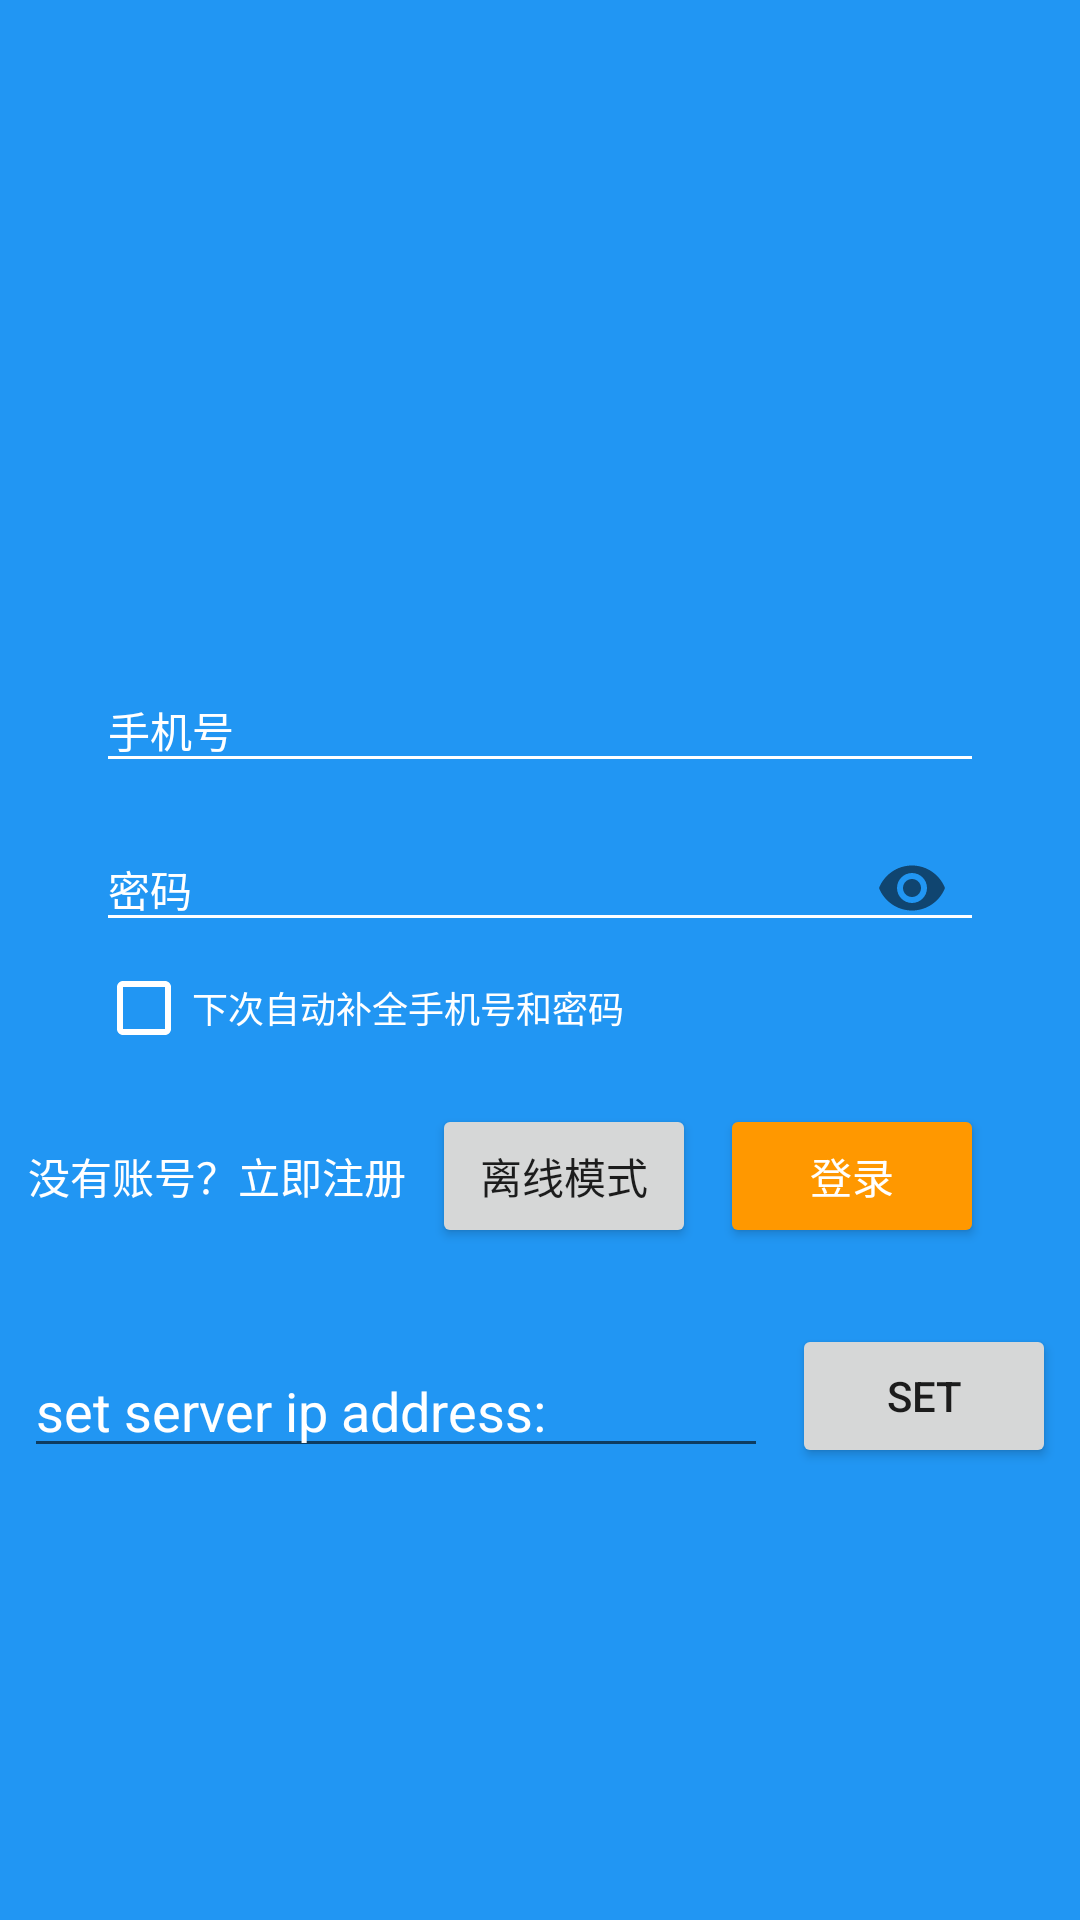

Produce the Android XML layout that renders to this screen, including the resource entries it uses.
<!-- AndroidManifest.xml: application theme AppTheme -->
<!-- res/layout/login_frag.xml -->
<?xml version="1.0" encoding="utf-8"?>
<ScrollView xmlns:android="http://schemas.android.com/apk/res/android"
    xmlns:app="http://schemas.android.com/apk/res-auto"
    xmlns:tools="http://schemas.android.com/tools"
    android:layout_width="match_parent"
    android:layout_height="match_parent"
    android:background="@color/colorPrimary">

    <android.support.constraint.ConstraintLayout
        android:layout_width="match_parent"
        android:layout_height="wrap_content">

        <ImageView
            android:id="@+id/imageView"
            android:layout_width="150dp"
            android:layout_height="150dp"
            android:layout_marginBottom="32dp"
            android:layout_marginEnd="8dp"
            android:layout_marginStart="8dp"
            android:layout_marginTop="32dp"
            android:padding="16dp"
            android:scaleType="centerCrop"
            app:layout_constraintBottom_toTopOf="@+id/linearLayout"
            app:layout_constraintEnd_toEndOf="parent"
            app:layout_constraintStart_toStartOf="parent"
            app:layout_constraintTop_toTopOf="parent"
            app:srcCompat="@mipmap/ic_launcher_round"
            tools:ignore="ContentDescription" />

        <LinearLayout
            android:id="@+id/linearLayout"
            android:layout_width="0dp"
            android:layout_height="wrap_content"
            android:layout_marginBottom="16dp"
            android:layout_marginEnd="16dp"
            android:layout_marginStart="16dp"
            android:orientation="vertical"
            app:layout_constraintBottom_toTopOf="@+id/login_btn"
            app:layout_constraintEnd_toEndOf="parent"
            app:layout_constraintStart_toStartOf="parent">

            <LinearLayout
                android:layout_width="0dp"
                android:layout_height="0dp"
                android:focusable="true"
                android:focusableInTouchMode="true"
                tools:ignore="UselessLeaf" />

            <android.support.design.widget.TextInputLayout
                android:layout_width="match_parent"
                android:layout_height="wrap_content"
                android:layout_marginEnd="16dp"
                android:layout_marginStart="16dp"
                android:theme="@style/EditTextLabel">

                <EditText
                    android:id="@+id/phone_number"
                    android:layout_width="match_parent"
                    android:layout_height="wrap_content"
                    android:hint="@string/phone_number"
                    android:inputType="phone"
                    android:textColor="@color/textOrIcons"
                    android:textSize="14sp" />
            </android.support.design.widget.TextInputLayout>

            <android.support.design.widget.TextInputLayout
                android:layout_width="match_parent"
                android:layout_height="wrap_content"
                android:layout_marginEnd="16dp"
                android:layout_marginStart="16dp"
                android:theme="@style/EditTextLabel"
                app:passwordToggleEnabled="true">

                <EditText
                    android:id="@+id/password"
                    android:layout_width="match_parent"
                    android:layout_height="wrap_content"
                    android:layout_marginTop="8dp"
                    android:hint="@string/password"
                    android:inputType="textPassword"
                    android:textColor="@color/textOrIcons"
                    android:textSize="14sp" />
            </android.support.design.widget.TextInputLayout>

            <android.support.v7.widget.AppCompatCheckBox
                android:id="@+id/remember_me"
                android:layout_width="match_parent"
                android:layout_height="wrap_content"
                android:layout_marginEnd="16dp"
                android:layout_marginStart="16dp"
                android:text="@string/remember_me"
                android:textColor="@color/textOrIcons"
                android:textSize="12sp"
                app:buttonTint="@color/textOrIcons" />
        </LinearLayout>

        <android.support.v7.widget.AppCompatButton
            android:id="@+id/login_btn"
            android:layout_width="wrap_content"
            android:layout_height="wrap_content"
            android:layout_marginEnd="32dp"
            android:text="@string/login"
            android:textColor="@color/textOrIcons"
            app:backgroundTint="@color/colorAccent"
            app:layout_constraintBottom_toBottomOf="@+id/register_btn"
            app:layout_constraintEnd_toEndOf="parent" />

        <android.support.v7.widget.AppCompatButton
            android:id="@+id/register_btn"
            style="?android:attr/borderlessButtonStyle"
            android:layout_width="wrap_content"
            android:layout_height="wrap_content"
            android:layout_marginBottom="32dp"
            android:layout_marginEnd="8dp"
            android:layout_marginStart="8dp"
            android:text="@string/register_question"
            android:textColor="@color/textOrIcons"
            app:layout_constraintBottom_toTopOf="@+id/custom_ip"
            app:layout_constraintEnd_toStartOf="@+id/offline_model"
            app:layout_constraintStart_toStartOf="parent" />

        <android.support.v7.widget.AppCompatButton
            android:id="@+id/offline_model"
            android:layout_width="wrap_content"
            android:layout_height="wrap_content"
            android:layout_marginEnd="8dp"
            android:text="@string/offline"
            app:layout_constraintBottom_toBottomOf="@+id/register_btn"
            app:layout_constraintEnd_toStartOf="@+id/login_btn" />

        <EditText
            android:id="@+id/custom_ip"
            android:layout_width="0dp"
            android:layout_height="wrap_content"
            android:layout_marginBottom="8dp"
            android:layout_marginEnd="8dp"
            android:layout_marginStart="8dp"
            android:hint="set server ip address:"
            android:textColorHint="@color/textOrIcons"
            app:layout_constraintBottom_toBottomOf="parent"
            app:layout_constraintEnd_toStartOf="@+id/set_ip"
            app:layout_constraintStart_toStartOf="parent" />

        <Button
            android:id="@+id/set_ip"
            android:layout_width="wrap_content"
            android:layout_height="wrap_content"
            android:layout_marginBottom="8dp"
            android:layout_marginEnd="8dp"
            android:text="set"
            app:layout_constraintBottom_toBottomOf="parent"
            app:layout_constraintEnd_toEndOf="parent" />
    </android.support.constraint.ConstraintLayout>
</ScrollView>
<!-- resources referenced by this layout -->
<resources>
  <color name="colorAccent">#FF9800</color>
  <color name="colorPrimary">#2196F3</color>
  <color name="textOrIcons">#ffffff</color>
  <string name="login">登录</string>
  <string name="offline">离线模式</string>
  <string name="password">密码</string>
  <string name="phone_number">手机号</string>
  <string name="register_question">没有账号？立即注册</string>
  <string name="remember_me">下次自动补全手机号和密码</string>
  <style name="EditTextLabel" parent="TextAppearance.AppCompat">
          
          <item name="android:textColorHint">@color/textOrIcons</item>
          
          <item name="colorAccent">@color/textOrIcons</item>
          <item name="colorControlNormal">@color/textOrIcons</item>
          <item name="colorControlActivated">@color/textOrIcons</item>
      </style>
  <style name="AppTheme" parent="Theme.AppCompat.Light.NoActionBar">
          
          <item name="colorPrimary">@color/colorPrimary</item>
          <item name="colorPrimaryDark">@color/colorPrimaryDark</item>
          <item name="colorAccent">@color/colorAccent</item>
      </style>
  <color name="colorPrimaryDark">#1976d2</color>
</resources>
